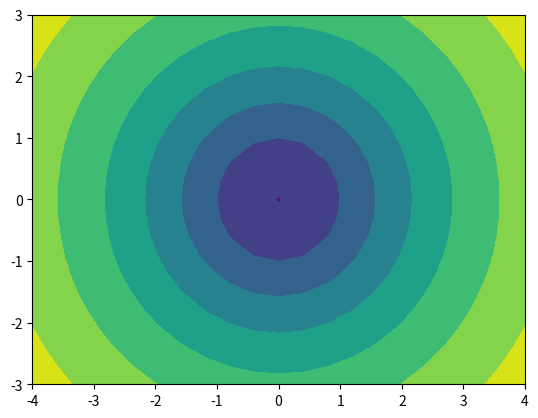

Write Python code to recreate this figure.
import numpy as np
import matplotlib.pyplot as plt

x = np.linspace(-4, 4, 21)
y = np.linspace(-3, 3, 21)
z = np.array([np.log(0.1*i**2+0.1*j**2+0.2) for j in y for i in x])

X, Y = np.meshgrid(x, y)
Z = z.reshape(21, 21)

fig, ax = plt.subplots()
ax.set_aspect('equal')
ax.contourf(X, Y, Z)
plt.show()
